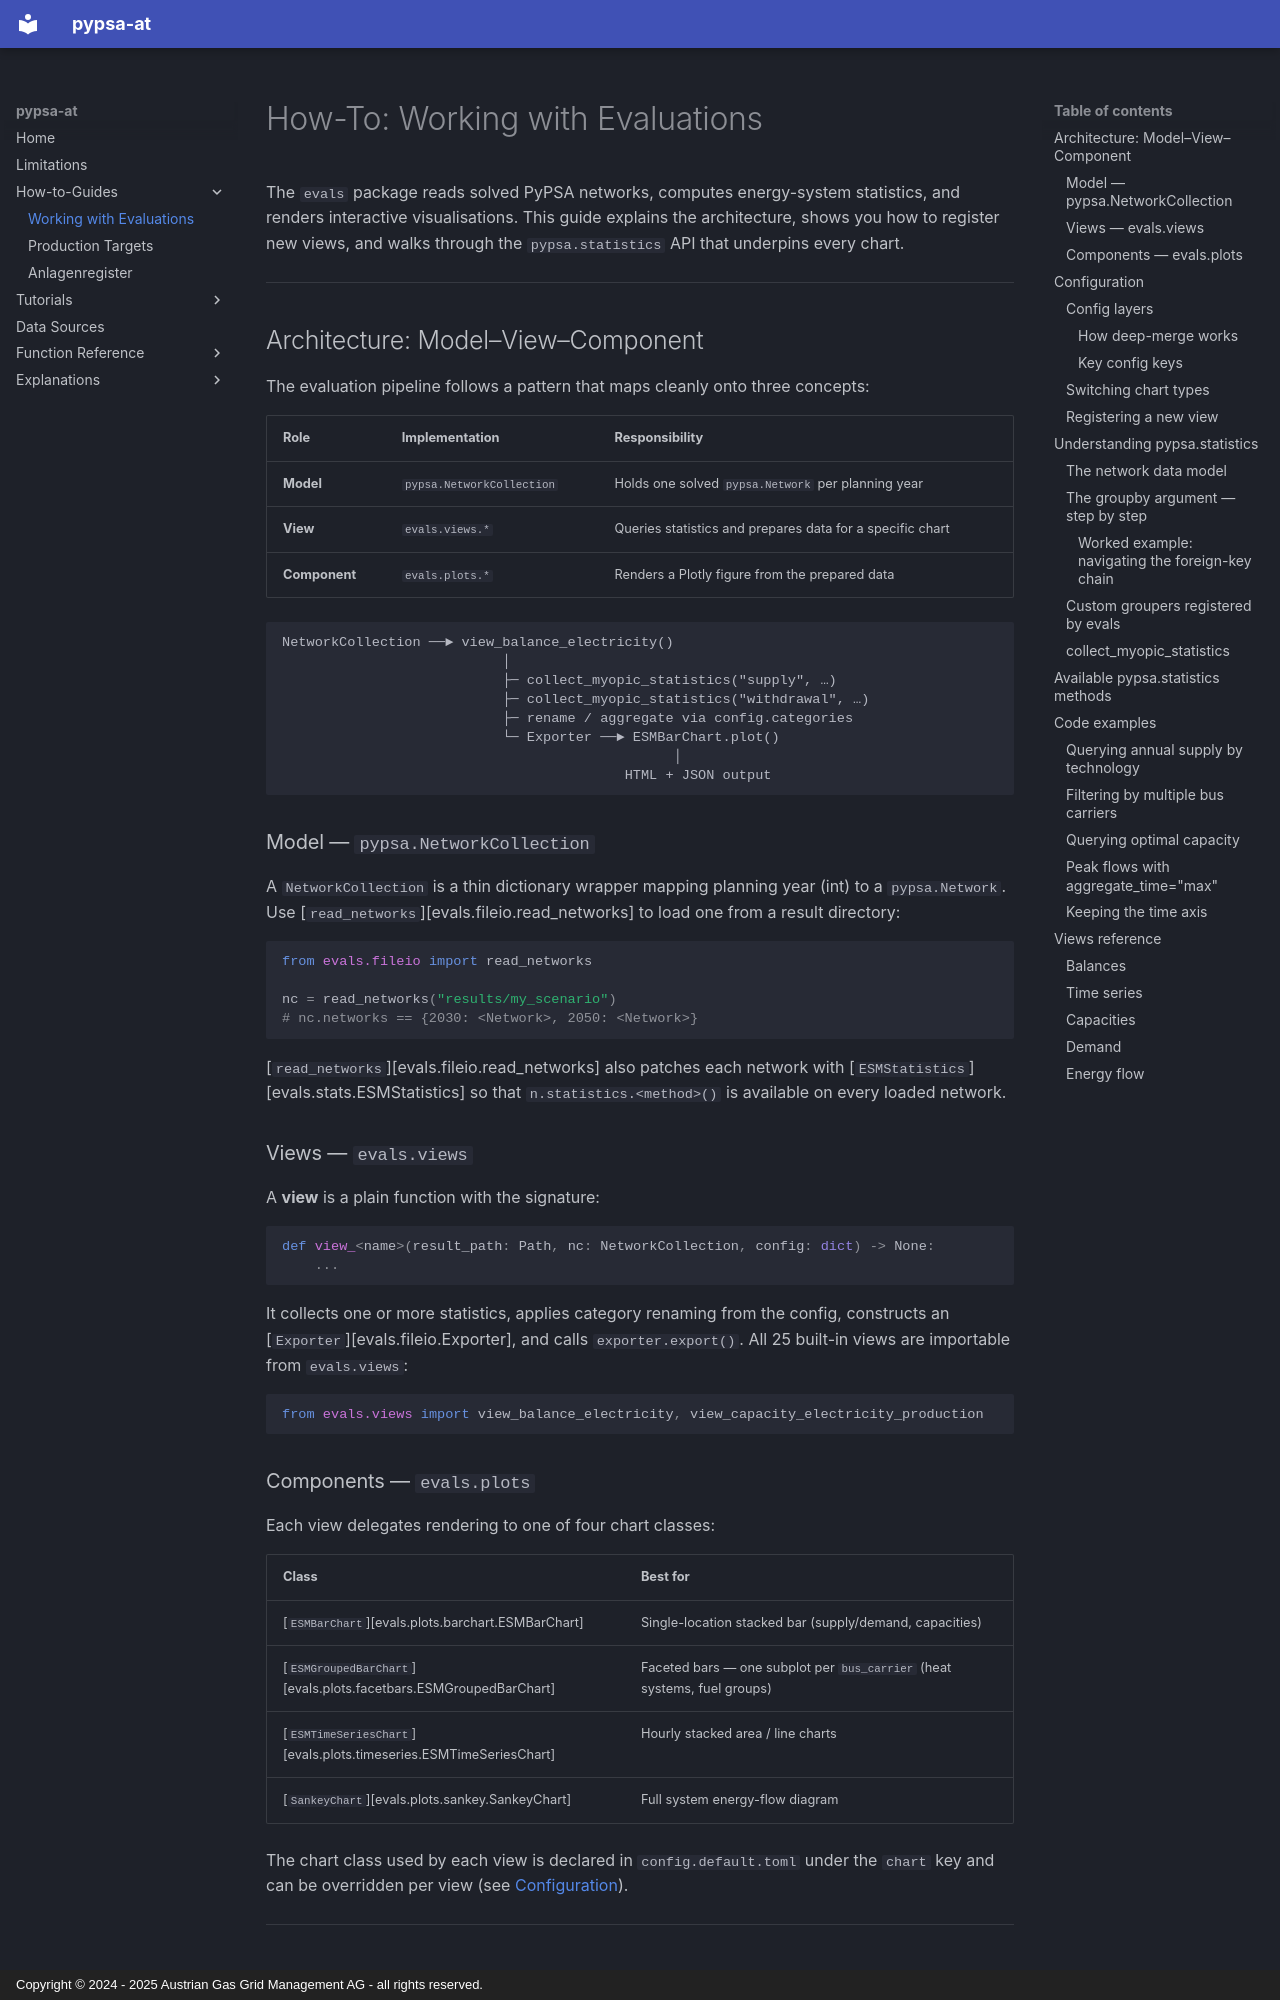

repository: AGGM-AG/pypsa-at · page: how-to-guides/evals/index.html · generator: mkdocs · copyright: Copyright © 2024 - 2025 Austrian Gas Grid Management AG - all rights reserved.

# How-To: Working with Evaluations

The `evals` package reads solved PyPSA networks, computes energy-system statistics, and renders
interactive visualisations. This guide explains the architecture, shows you how to register new
views, and walks through the `pypsa.statistics` API that underpins every chart.

---

## Architecture: Model–View–Component

The evaluation pipeline follows a pattern that maps cleanly onto three concepts:

| Role | Implementation | Responsibility |
|------|----------------|----------------|
| **Model** | `pypsa.NetworkCollection` | Holds one solved `pypsa.Network` per planning year |
| **View** | `evals.views.*` | Queries statistics and prepares data for a specific chart |
| **Component** | `evals.plots.*` | Renders a Plotly figure from the prepared data |

```
NetworkCollection ──► view_balance_electricity()
                           │
                           ├─ collect_myopic_statistics("supply", …)
                           ├─ collect_myopic_statistics("withdrawal", …)
                           ├─ rename / aggregate via config.categories
                           └─ Exporter ──► ESMBarChart.plot()
                                                │
                                          HTML + JSON output
```

### Model — `pypsa.NetworkCollection`

A `NetworkCollection` is a thin dictionary wrapper mapping planning year (int) to a
`pypsa.Network`.  Use [`read_networks`][evals.fileio.read_networks] to load one from a result
directory:

```python
from evals.fileio import read_networks

nc = read_networks("results/my_scenario")
# nc.networks == {2030: <Network>, 2050: <Network>}
```

[`read_networks`][evals.fileio.read_networks] also patches each network with
[`ESMStatistics`][evals.stats.ESMStatistics] so that `n.statistics.<method>()` is available
on every loaded network.

### Views — `evals.views`

A **view** is a plain function with the signature:

```python
def view_<name>(result_path: Path, nc: NetworkCollection, config: dict) -> None:
    ...
```

It collects one or more statistics, applies category renaming from the config, constructs an
[`Exporter`][evals.fileio.Exporter], and calls `exporter.export()`.  All 25 built-in views are
importable from `evals.views`:

```python
from evals.views import view_balance_electricity, view_capacity_electricity_production
```

### Components — `evals.plots`

Each view delegates rendering to one of four chart classes:

| Class | Best for |
|-------|----------|
| [`ESMBarChart`][evals.plots.barchart.ESMBarChart] | Single-location stacked bar (supply/demand, capacities) |
| [`ESMGroupedBarChart`][evals.plots.facetbars.ESMGroupedBarChart] | Faceted bars — one subplot per `bus_carrier` (heat systems, fuel groups) |
| [`ESMTimeSeriesChart`][evals.plots.timeseries.ESMTimeSeriesChart] | Hourly stacked area / line charts |
| [`SankeyChart`][evals.plots.sankey.SankeyChart] | Full system energy-flow diagram |

The chart class used by each view is declared in `config.default.toml` under the `chart` key and
can be overridden per view (see [Configuration](#configuration)).

---

## Configuration
